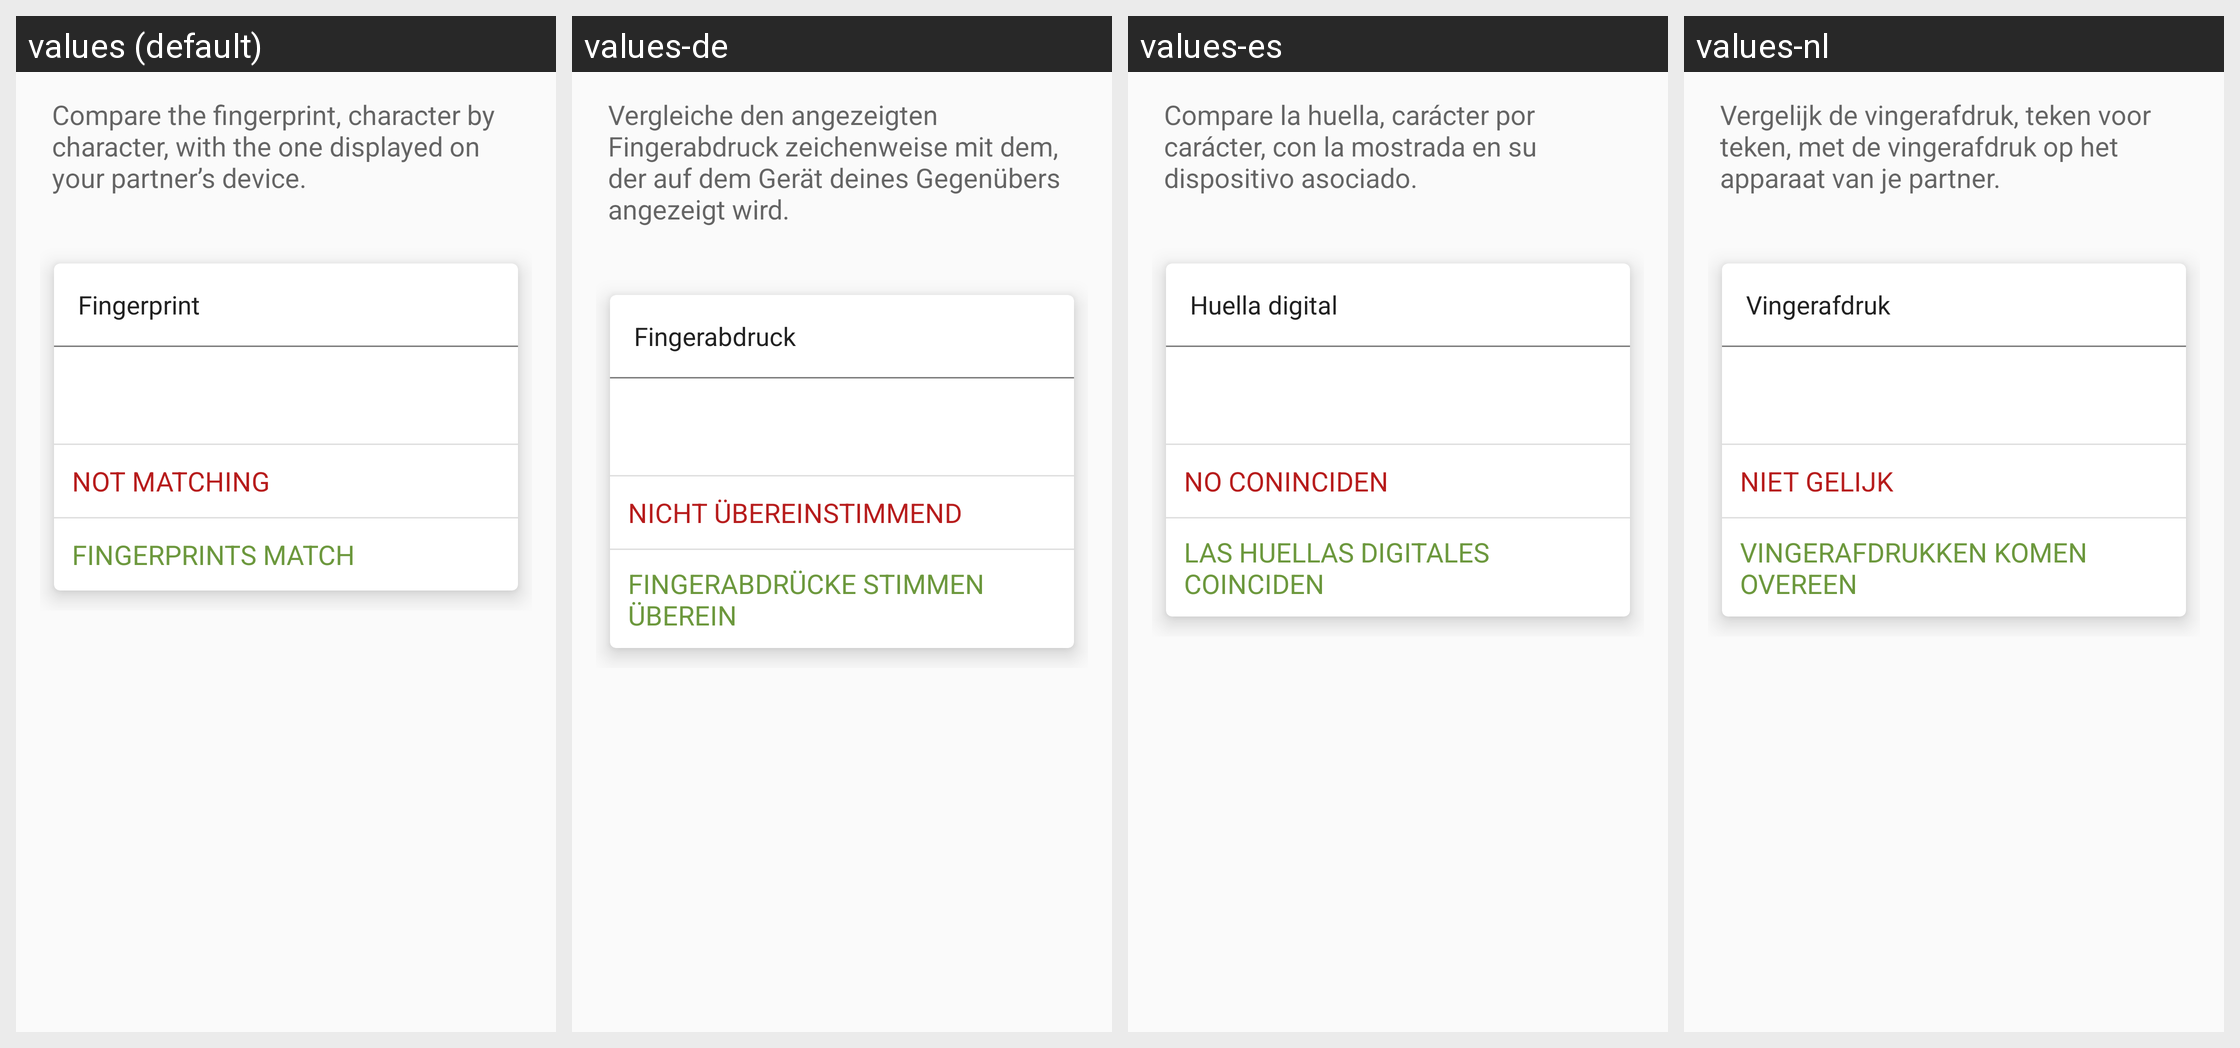

Translations of the strings shown on this Android screen, per locale in the grid:
Android screen res/layout/certify_fingerprint_fragment.xml rendered under 4 locales, left to right: values (default), values-de, values-es, values-nl. Device: Nexus 5 (rendered at 1080×1920; each locale shown at half size, 540×960, under a caption strip naming it); theme Theme.Keychain.Light.
Other locales in the repository, not shown: values-ar, values-bg, values-bn, values-br, values-ca, values-cs, values-da, values-el, values-eo, values-es-rMX, values-et, values-eu, values-fa, values-fi, values-fr, values-gl, values-hi, values-hu, values-id, values-in, values-it, values-iw, values-ja, values-jv, values-kn, values-ko, values-la, values-nb, values-nl-rBE, values-no, values-pa, values-pl, values-pt, values-pt-rBR, values-ro, values-ru, values-sk, values-sl, values-sr, values-sv, values-te, values-th, values-tr, values-uk, values-ur, values-vi, values-zh, values-zh-rCN, values-zh-rTW.
Strings drawn on this screen, with the default value and each locale's value (text and hints the layout hard-codes, and strings that could not be matched under every locale, appear in the picture but are not listed):

certify_fingerprint_text
  values: Compare the fingerprint, character by character, with the one displayed on your partner’s device.
  values-de: Vergleiche den angezeigten Fingerabdruck zeichenweise mit dem, der auf dem Gerät deines Gegenübers angezeigt wird.
  values-es: Compare la huella, carácter por carácter, con la mostrada en su dispositivo asociado.
  values-nl: Vergelijk de vingerafdruk, teken voor teken, met de vingerafdruk op het apparaat van je partner.

label_fingerprint
  values: Fingerprint
  values-de: Fingerabdruck
  values-es: Huella digital
  values-nl: Vingerafdruk

btn_not_matching
  values: Not matching
  values-de: Nicht übereinstimmend
  values-es: No coninciden
  values-nl: Niet gelijk

btn_match
  values: Fingerprints match
  values-de: Fingerabdrücke stimmen überein
  values-es: Las huellas digitales coinciden
  values-nl: Vingerafdrukken komen overeen
